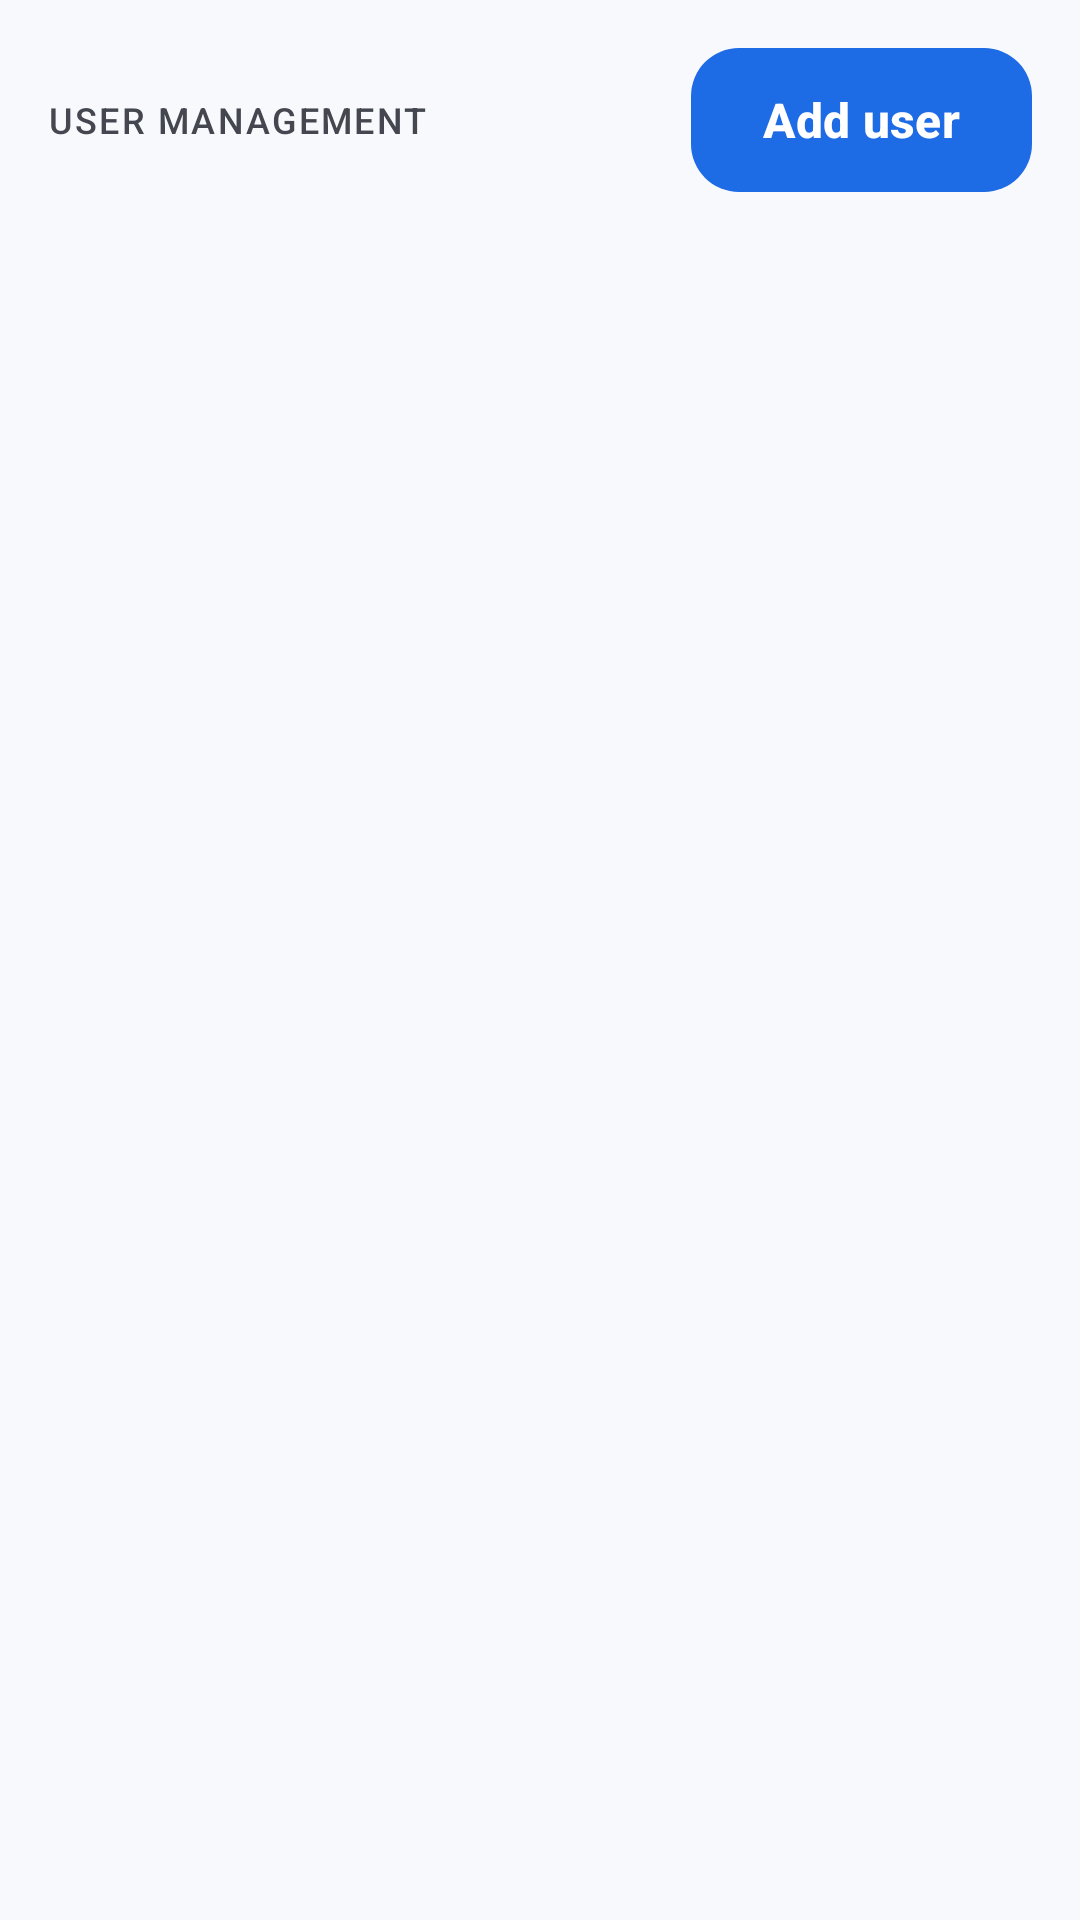

Layout XML and referenced resources for this Android screen:
<!-- AndroidManifest.xml: application theme Theme.QualityInspect -->
<!-- res/layout/activity_users.xml -->
<?xml version="1.0" encoding="utf-8"?>
<LinearLayout xmlns:android="http://schemas.android.com/apk/res/android"
    xmlns:app="http://schemas.android.com/apk/res-auto"
    android:layout_width="match_parent" android:layout_height="match_parent"
    android:orientation="vertical" android:background="?android:attr/colorBackground">

    <LinearLayout android:layout_width="match_parent" android:layout_height="wrap_content"
        android:orientation="horizontal" android:gravity="center_vertical"
        android:paddingStart="16dp" android:paddingEnd="16dp" android:paddingTop="12dp"
        android:paddingBottom="4dp">
        <TextView android:layout_width="0dp" android:layout_weight="1"
            android:layout_height="wrap_content" android:text="USER MANAGEMENT"
            android:textSize="12sp" android:textAppearance="@style/TextAppearance.QualityInspect.Label"/>
        <com.google.android.material.button.MaterialButton
            android:id="@+id/btn_add_user"
            style="@style/Widget.QualityInspect.Button.Primary"
            android:layout_width="wrap_content" android:layout_height="wrap_content"
            android:text="Add user"/>
    </LinearLayout>

    <ScrollView android:layout_width="match_parent" android:layout_height="0dp"
        android:layout_weight="1">
        <LinearLayout android:id="@+id/ll_users"
            android:layout_width="match_parent" android:layout_height="wrap_content"
            android:orientation="vertical" android:padding="8dp"/>
    </ScrollView>

    <ProgressBar android:id="@+id/pb_users" android:layout_width="match_parent"
        android:layout_height="wrap_content" android:visibility="gone"
        style="?android:attr/progressBarStyleHorizontal"/>
</LinearLayout>
<!-- resources referenced by this layout -->
<resources>
  <style name="TextAppearance.QualityInspect.Label" parent="TextAppearance.Material3.LabelMedium">
          <item name="android:textColor">@color/on_surface_variant</item>
          <item name="android:letterSpacing">0.06</item>
      </style>
  <style name="Widget.QualityInspect.Button.Primary" parent="Widget.Material3.Button">
          <item name="android:minHeight">56dp</item>
          <item name="cornerRadius">16dp</item>
          <item name="android:textStyle">bold</item>
          <item name="android:textSize">16sp</item>
          <item name="iconGravity">textStart</item>
          <item name="iconPadding">10dp</item>
      </style>
  <style name="Theme.QualityInspect" parent="Theme.Material3.DayNight">
          <item name="colorPrimary">@color/primary</item>
          <item name="colorOnPrimary">@color/on_primary</item>
          <item name="colorPrimaryContainer">@color/primary_container</item>
          <item name="colorOnPrimaryContainer">@color/on_primary_container</item>
          <item name="colorSecondary">@color/secondary</item>
          <item name="colorOnSecondary">@color/on_secondary</item>
          <item name="colorSecondaryContainer">@color/secondary_container</item>
          <item name="colorOnSecondaryContainer">@color/on_secondary_container</item>
          <item name="colorSurface">@color/surface</item>
          <item name="colorOnSurface">@color/on_surface</item>
          <item name="colorSurfaceVariant">@color/surface_variant</item>
          <item name="colorOnSurfaceVariant">@color/on_surface_variant</item>
          <item name="colorOutline">@color/outline</item>
          <item name="colorError">@color/error</item>
          <item name="android:colorBackground">@color/background</item>
          <item name="colorOnBackground">@color/on_background</item>
  
          <item name="android:statusBarColor">@color/status_bar</item>
          <item name="android:windowLightStatusBar">false</item>
          <item name="android:navigationBarColor">@color/nav_bar</item>
          <item name="android:windowLightNavigationBar">true</item>
          <item name="android:windowActivityTransitions">true</item>
          <item name="android:windowOptOutEdgeToEdgeEnforcement">true</item>
          <item name="windowActionBarOverlay">false</item>
  
          <item name="materialAlertDialogTheme">@style/ThemeOverlay.QualityInspect.AlertDialog</item>
      </style>
  <color name="on_surface_variant">#44474F</color>
  <color name="primary">#1E6BE6</color>
  <color name="on_primary">#FFFFFF</color>
  <color name="primary_container">#DCE7FF</color>
  <color name="on_primary_container">#001D36</color>
  <color name="secondary">#0097A7</color>
  <color name="on_secondary">#FFFFFF</color>
  <color name="secondary_container">#CCEFF3</color>
  <color name="on_secondary_container">#002022</color>
  <color name="surface">#FFFFFF</color>
  <color name="on_surface">#191C20</color>
  <color name="surface_variant">#E1E4EC</color>
  <color name="outline">#C4C7D0</color>
  <color name="error">#B3261E</color>
  <color name="background">#F7F9FC</color>
  <color name="on_background">#191C20</color>
  <color name="status_bar">#1452B8</color>
  <color name="nav_bar">#FFFFFF</color>
  <style name="ThemeOverlay.QualityInspect.AlertDialog" parent="ThemeOverlay.Material3.MaterialAlertDialog">
          <item name="shapeAppearanceCornerMedium">@style/ShapeAppearance.QualityInspect.Card</item>
      </style>
  <style name="ShapeAppearance.QualityInspect.Card" parent="">
          <item name="cornerFamily">rounded</item>
          <item name="cornerSize">20dp</item>
      </style>
</resources>
